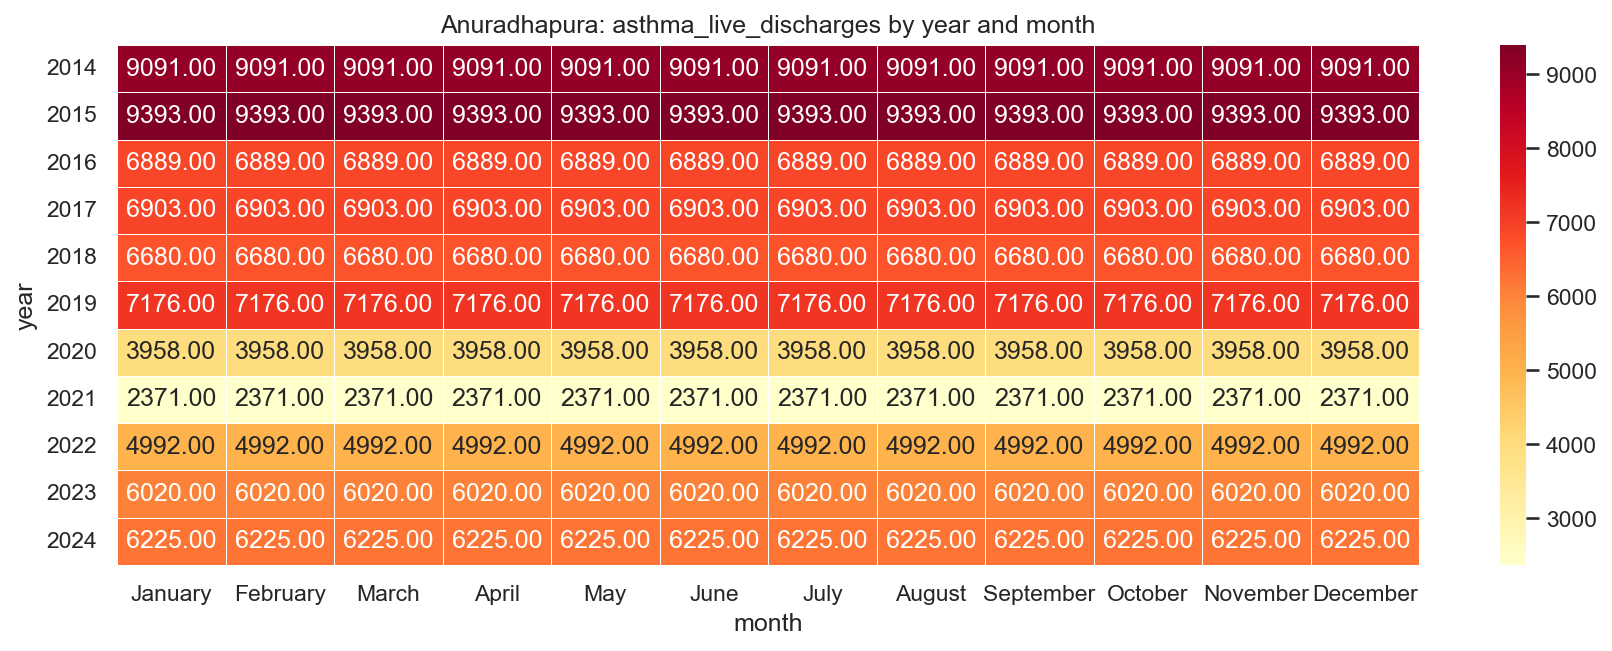

The table this chart was drawn from, first rows:
year, January, February, March, April, May, June, July, August, September, October, November, December
2014, 9091, 9091, 9091, 9091, 9091, 9091, 9091, 9091, 9091, 9091, 9091, 9091
2015, 9393, 9393, 9393, 9393, 9393, 9393, 9393, 9393, 9393, 9393, 9393, 9393
2016, 6889, 6889, 6889, 6889, 6889, 6889, 6889, 6889, 6889, 6889, 6889, 6889
2017, 6903, 6903, 6903, 6903, 6903, 6903, 6903, 6903, 6903, 6903, 6903, 6903
2018, 6680, 6680, 6680, 6680, 6680, 6680, 6680, 6680, 6680, 6680, 6680, 6680
2019, 7176, 7176, 7176, 7176, 7176, 7176, 7176, 7176, 7176, 7176, 7176, 7176
2020, 3958, 3958, 3958, 3958, 3958, 3958, 3958, 3958, 3958, 3958, 3958, 3958
2021, 2371, 2371, 2371, 2371, 2371, 2371, 2371, 2371, 2371, 2371, 2371, 2371
2022, 4992, 4992, 4992, 4992, 4992, 4992, 4992, 4992, 4992, 4992, 4992, 4992
2023, 6020, 6020, 6020, 6020, 6020, 6020, 6020, 6020, 6020, 6020, 6020, 6020
2024, 6225, 6225, 6225, 6225, 6225, 6225, 6225, 6225, 6225, 6225, 6225, 6225
